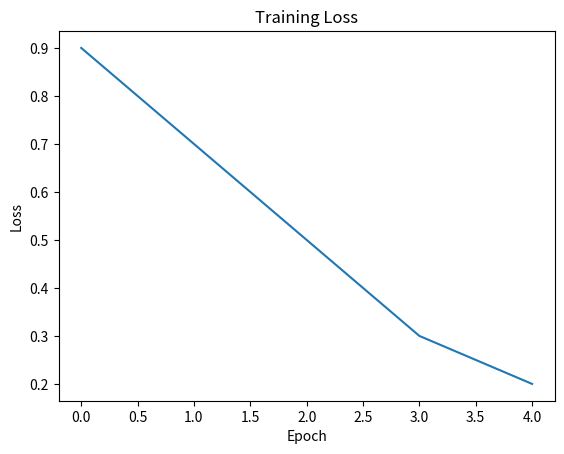

Reproduce this figure in Python.
import matplotlib.pyplot as plt

loss = [0.9, 0.7, 0.5, 0.3, 0.2]
plt.plot(loss)
plt.title("Training Loss")
plt.xlabel("Epoch")
plt.ylabel("Loss")
plt.show()
